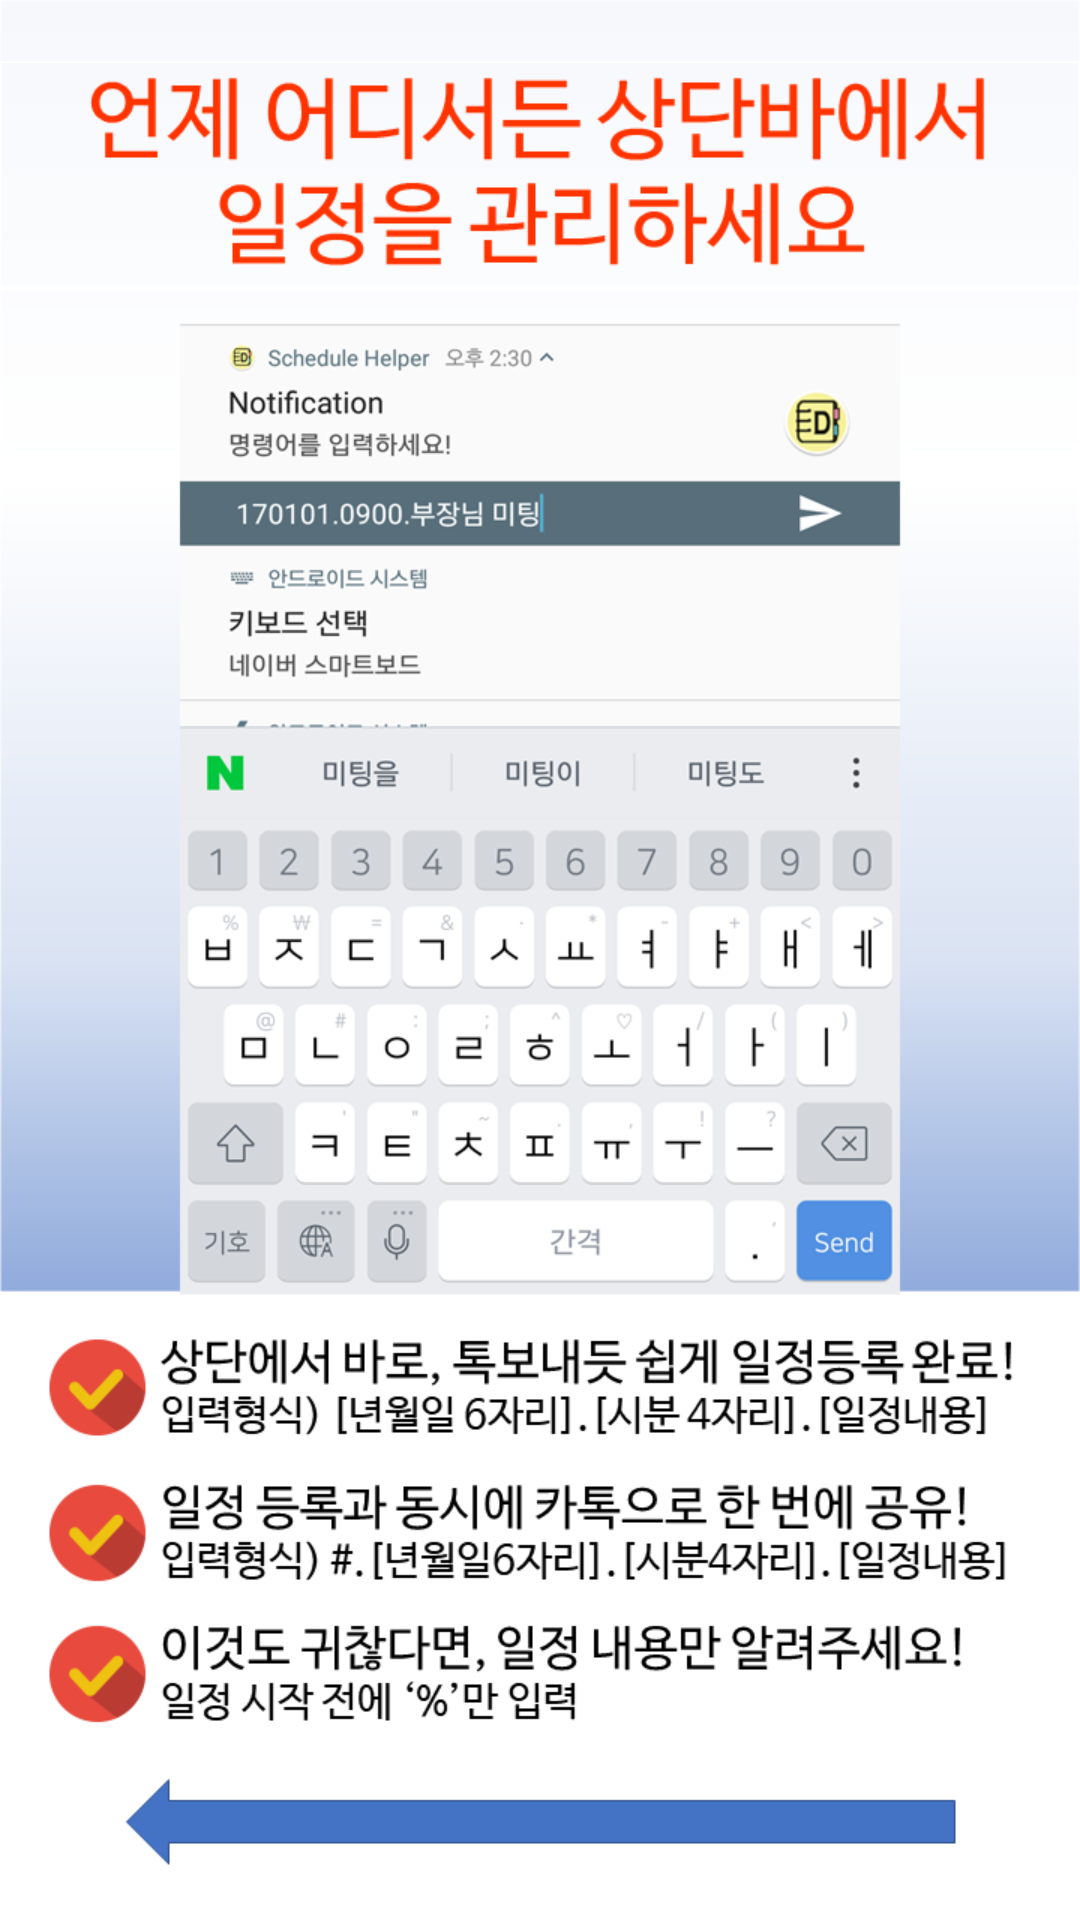

The Android layout XML behind this screen, and the referenced resources:
<!-- AndroidManifest.xml: application theme my_AppTheme -->
<!-- res/layout/fragment_first_excute1.xml -->
<?xml version="1.0" encoding="utf-8"?>
<android.support.constraint.ConstraintLayout
    xmlns:android="http://schemas.android.com/apk/res/android"
    xmlns:app="http://schemas.android.com/apk/res-auto"
    xmlns:tools="http://schemas.android.com/tools"
    android:layout_width="match_parent"
    android:layout_height="match_parent"
    android:background="@drawable/how_to_use_p1"
    tools:context="com.sbc.snut.schedulehelper.FirstExcute1Fragment">

</android.support.constraint.ConstraintLayout>
<!-- resources referenced by this layout -->
<resources>
  <!-- drawable how_to_use_p1: png bitmap (drawable, 168203 bytes) -->
  <style name="my_AppTheme" parent="Theme.AppCompat.Light.NoActionBar">
          <item name="android:statusBarColor">#bbbbbb</item>
      </style>
</resources>
